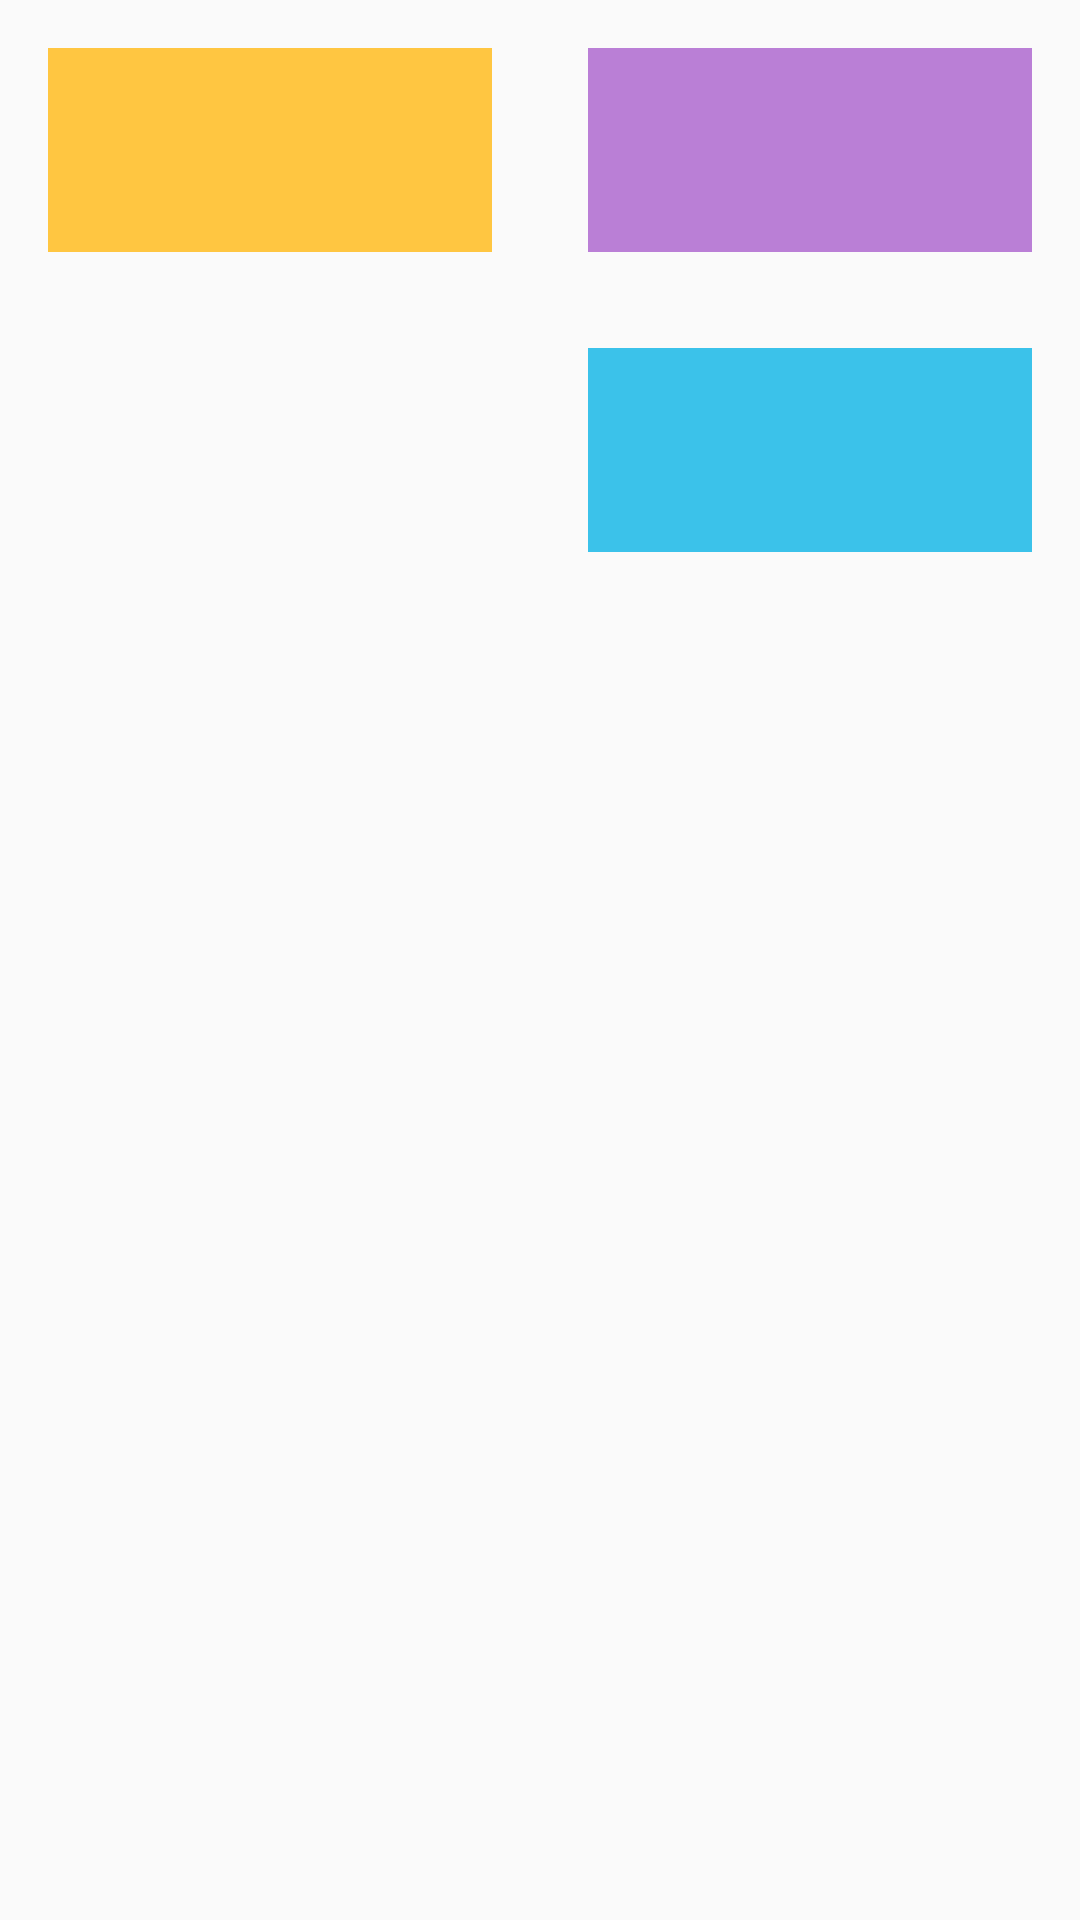

Layout XML and referenced resources for this Android screen:
<!-- AndroidManifest.xml: application theme AppTheme -->
<!-- res/layout/activity_share_element_transition.xml -->
<?xml version="1.0" encoding="utf-8"?>
<LinearLayout xmlns:android="http://schemas.android.com/apk/res/android"
    android:layout_width="match_parent"
    android:layout_height="match_parent"
    android:layout_margin="@dimen/margin_medium"
    android:orientation="vertical">


    <LinearLayout
        android:layout_width="match_parent"
        android:layout_height="wrap_content"
        android:layout_gravity="center_horizontal"
        android:orientation="vertical">

        <LinearLayout
            android:layout_width="match_parent"
            android:layout_height="@dimen/image_size"
            android:layout_weight="1"
            android:orientation="horizontal">

            <TextView
                android:layout_width="match_parent"
                android:layout_height="match_parent"
                android:layout_margin="@dimen/margin_medium"
                android:layout_weight="1"
                android:background="@color/color.yellow" />

            <TextView
                android:layout_width="match_parent"
                android:layout_height="match_parent"
                android:layout_margin="@dimen/margin_medium"
                android:layout_weight="1"
                android:background="@color/color.pupple" />
        </LinearLayout>

        <LinearLayout

            android:layout_width="match_parent"
            android:layout_height="@dimen/image_size"
            android:layout_weight="1"
            android:orientation="horizontal">

            <LinearLayout
                android:id="@+id/img_container"
                android:layout_width="match_parent"
                android:layout_height="wrap_content"
                android:layout_weight="1">

                <ImageView
                    android:id="@+id/image_small"
                    android:layout_width="match_parent"
                    android:layout_height="match_parent"
                    android:layout_margin="@dimen/margin_medium"
                    android:src="@drawable/android"
                    android:transitionName="robot" />
            </LinearLayout>

            <TextView
                android:layout_width="match_parent"
                android:layout_height="match_parent"
                android:layout_margin="@dimen/margin_medium"
                android:layout_weight="1"
                android:background="@color/color.blue" />
        </LinearLayout>
    </LinearLayout>
</LinearLayout>
<!-- resources referenced by this layout -->
<resources>
  <color name="color.blue">#3BC2EA</color>
  <color name="color.pupple">#BA7FD6</color>
  <color name="color.yellow">#FFC641</color>
  <dimen name="image_size">100dp</dimen>
  <dimen name="margin_medium">16dp</dimen>
  <style name="AppTheme" parent="Theme.AppCompat.Light.DarkActionBar">
          
      </style>
</resources>
